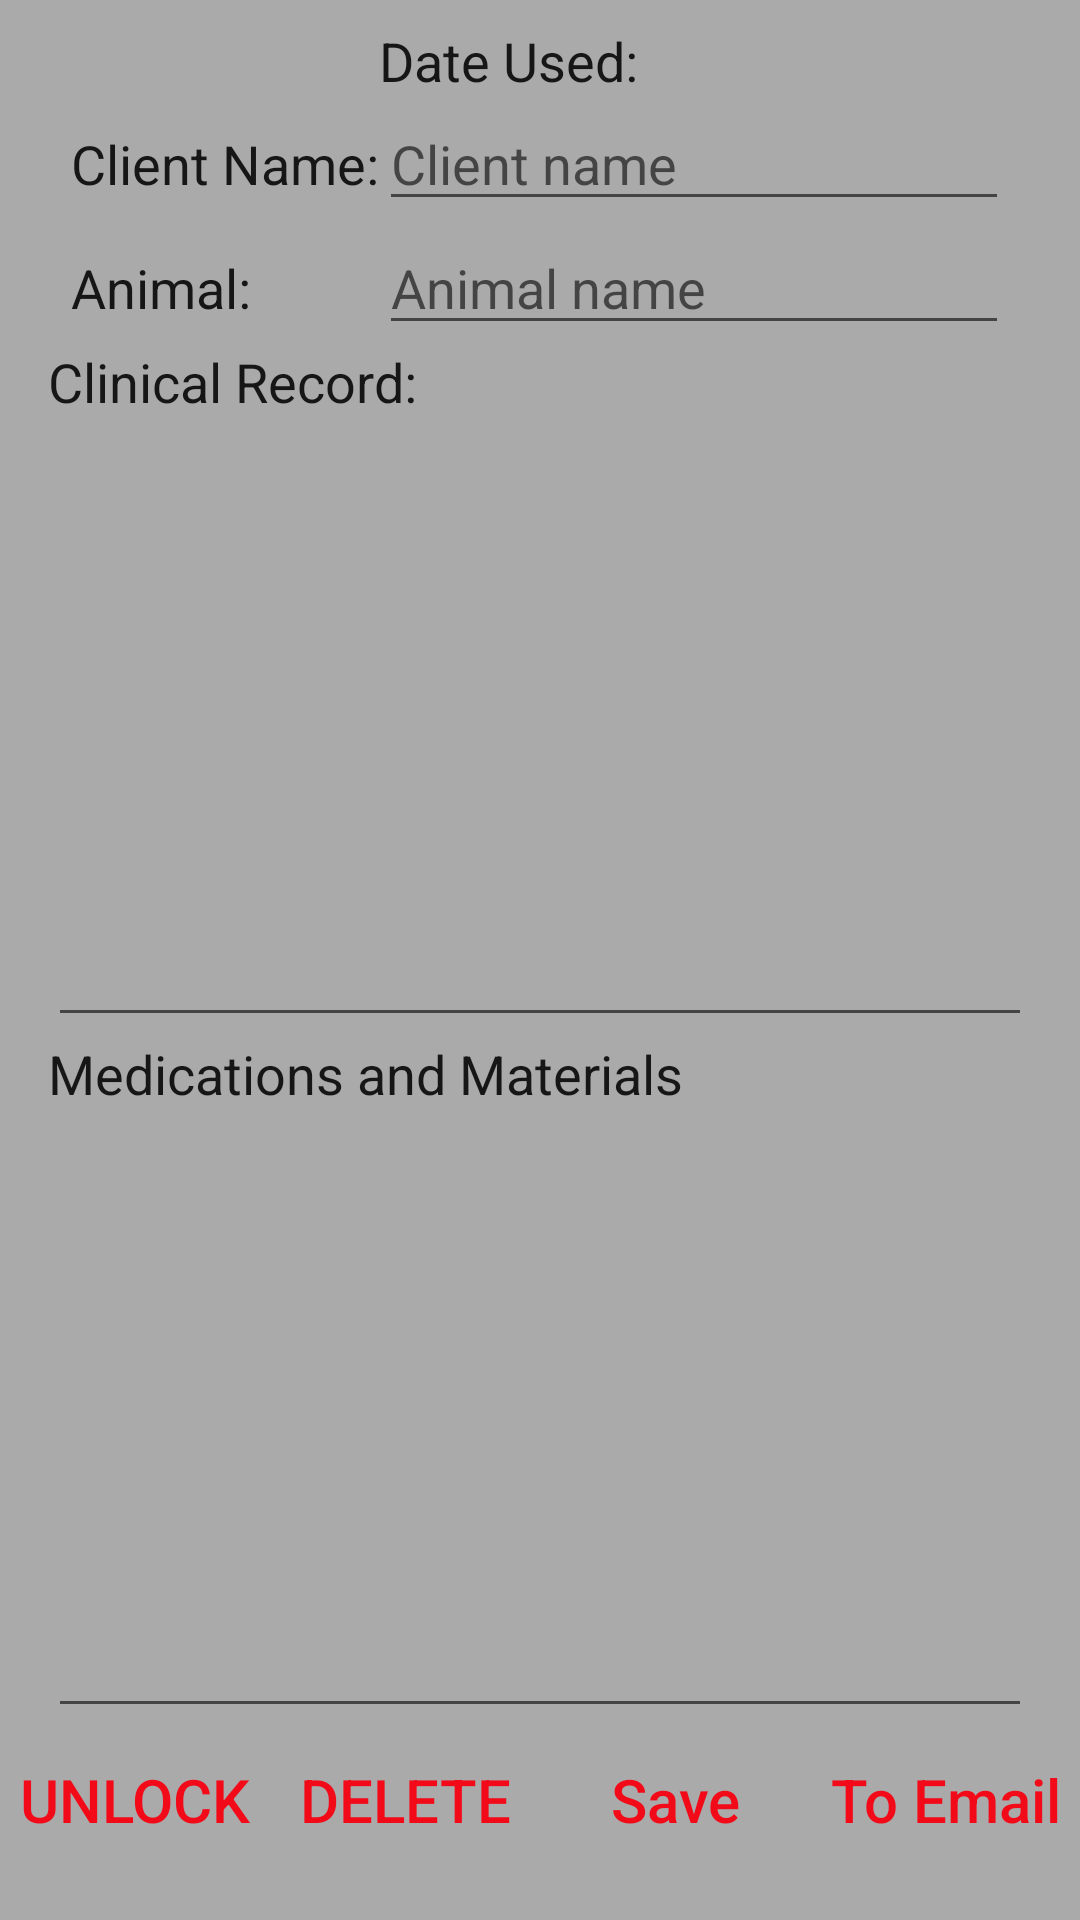

Layout XML and referenced resources for this Android screen:
<!-- AndroidManifest.xml: application theme AppTheme -->
<!-- res/layout/activity_edit_visit.xml -->
<?xml version="1.0" encoding="utf-8"?>
<RelativeLayout xmlns:android="http://schemas.android.com/apk/res/android"
    xmlns:app="http://schemas.android.com/apk/res-auto"
    xmlns:tools="http://schemas.android.com/tools"
    android:id="@+id/editorRelativeL"
    android:layout_width="match_parent"
    android:layout_height="match_parent"
    android:background="@android:color/darker_gray">

    <GridLayout
        android:id="@+id/editorGridinfo"
        android:layout_width="wrap_content"
        android:layout_height="wrap_content"
        android:layout_alignParentTop="true"
        android:layout_centerInParent="true"
        android:layout_centerHorizontal="false"
        android:layout_marginStart="8dp"
        android:layout_marginTop="8dp"
        android:layout_marginEnd="8dp"
        app:layout_constraintEnd_toEndOf="parent"
        app:layout_constraintStart_toStartOf="parent"
        app:layout_constraintTop_toTopOf="parent">

        <EditText
            android:id="@+id/editorTextClient"
            android:layout_width="wrap_content"
            android:layout_height="wrap_content"
            android:layout_row="1"
            android:layout_column="1"
            android:ems="10"
            android:hint="@string/client_name_hint"
            android:inputType="textPersonName|textCapWords"
            tools:ignore="Autofill"
            style="@style/WrittenText"/>

        <EditText
            android:id="@+id/editorTextAnimal"
            android:layout_width="wrap_content"
            android:layout_height="wrap_content"
            android:layout_row="2"
            android:layout_column="1"
            android:ems="10"
            android:hint="@string/animal_name_hint"
            android:inputType="textPersonName|textCapWords"
            tools:ignore="Autofill"
            style="@style/WrittenText"/>

        <TextView
            android:id="@+id/editorclientTV"
            android:layout_width="wrap_content"
            android:layout_height="wrap_content"
            android:layout_row="1"
            android:layout_column="0"
            android:text="@string/client_name"
            style="@style/WrittenText"/>

        <TextView
            android:id="@+id/editoranimalTV"
            android:layout_width="wrap_content"
            android:layout_height="wrap_content"
            android:layout_row="2"
            android:layout_column="0"
            android:text="@string/animal"
            style="@style/WrittenText"/>

        <TextView
            android:id="@+id/dateTV"
            android:layout_width="wrap_content"
            android:layout_height="wrap_content"
            android:layout_row="0"
            android:layout_column="1"
            android:text="@string/date_used"
            style="@style/WrittenText"/>

    </GridLayout>

    <LinearLayout
        android:id="@+id/editorlinearLmid"
        android:layout_width="match_parent"
        android:layout_height="match_parent"
        android:layout_above="@id/Linearbottom"
        android:layout_below="@id/editorGridinfo"
        android:orientation="vertical"
        android:weightSum="2">


        <TextView
            android:id="@+id/editorCRTV"
            android:layout_width="wrap_content"
            android:layout_height="wrap_content"
            android:layout_marginStart="16dp"
            android:layout_marginLeft="16dp"
            android:text="@string/clinical_record"
            style="@style/WrittenText"/>

        <EditText
            android:id="@+id/editorTextCR"
            android:layout_width="match_parent"
            android:layout_height="match_parent"
            android:layout_marginLeft="16dp"
            android:layout_marginRight="16dp"
            android:layout_weight="1"
            android:ems="10"
            android:gravity="start"
            android:inputType="textMultiLine|textCapSentences"
            tools:ignore="Autofill,LabelFor"
            style="@style/WrittenText"/>

        <TextView
            android:id="@+id/editormedsTV"
            android:layout_width="wrap_content"
            android:layout_height="wrap_content"
            android:layout_marginStart="16dp"
            android:layout_marginLeft="16dp"
            android:text="@string/medications_used"
            style="@style/WrittenText"/>

        <EditText
            android:id="@+id/editorTextMed"
            android:layout_width="match_parent"
            android:layout_height="match_parent"
            android:layout_marginLeft="16dp"
            android:layout_marginRight="16dp"
            android:layout_weight="1"
            android:ems="10"
            android:gravity="start"
            android:inputType="textMultiLine|textCapSentences"
            tools:ignore="Autofill,LabelFor"
            style="@style/WrittenText"/>

    </LinearLayout>

    <LinearLayout
        android:id="@+id/Linearbottom"
        android:layout_width="match_parent"
        android:layout_height="wrap_content"
        android:layout_alignParentBottom="true"
        android:layout_centerHorizontal="true"
        android:layout_marginBottom="16dp"
        android:orientation="horizontal">

        <Button
            android:id="@+id/EDITORbtn"
            style="@style/RedButton"
            android:layout_width="wrap_content"
            android:layout_height="wrap_content"
            android:layout_weight="1"
            android:text="@string/unlock"
            />

        <Button
            android:id="@+id/editorDeleteBTN"
            style="@style/RedButton"
            android:layout_width="wrap_content"
            android:layout_height="wrap_content"
            android:layout_weight="1"
            android:text="@string/delete" />

        <Button
            android:id="@+id/editorSaveBTN"
            style="@style/RedButton"
            android:layout_width="wrap_content"
            android:layout_height="wrap_content"
            android:layout_weight="1"
            android:text="@string/save" />

        <Button
            android:id="@+id/editorEmailBTN"
            style="@style/RedButton"
            android:layout_width="wrap_content"
            android:layout_height="wrap_content"
            android:layout_weight="1"
            android:text="@string/to_email" />
    </LinearLayout>
</RelativeLayout>
<!-- resources referenced by this layout -->
<resources>
  <string name="animal">Animal:</string>
  <string name="animal_name_hint">Animal name</string>
  <string name="client_name">Client Name:</string>
  <string name="client_name_hint">Client name</string>
  <string name="clinical_record">Clinical Record:</string>
  <string name="date_used">Date Used:</string>
  <string name="delete">DELETE</string>
  <string name="medications_used">Medications and Materials</string>
  <string name="save">Save</string>
  <string name="to_email">To Email</string>
  <string name="unlock">UNLOCK</string>
  <style name="RedButton" parent="Widget.AppCompat.Button">
          <item name="android:textColor">?attr/colorAccent</item>
          <item name="android:textSize">20sp</item>
          <item name="android:background">@color/ButtonBackground</item>
          <item name="textAllCaps">false</item>
      </style>
  <style name="WrittenText" parent="TextAppearance.AppCompat">
          <item name="android:textSize">18sp</item>
      </style>
  <style name="AppTheme" parent="Theme.AppCompat.Light.DarkActionBar">
          <item name="colorPrimary">@color/VetGreenPrim</item>
          <item name="colorPrimaryDark">@color/VetGreen</item>
          <item name="colorAccent">@color/BloodRed</item>
          <item name="windowNoTitle">false</item>
          <item name="windowActionBar">true</item>
  
      </style>
  <color name="ButtonBackground">#00FFFFFF</color>
  <color name="VetGreenPrim">#0a7b11</color>
  <color name="VetGreen">#07550C</color>
  <color name="BloodRed">#f20a19</color>
</resources>
